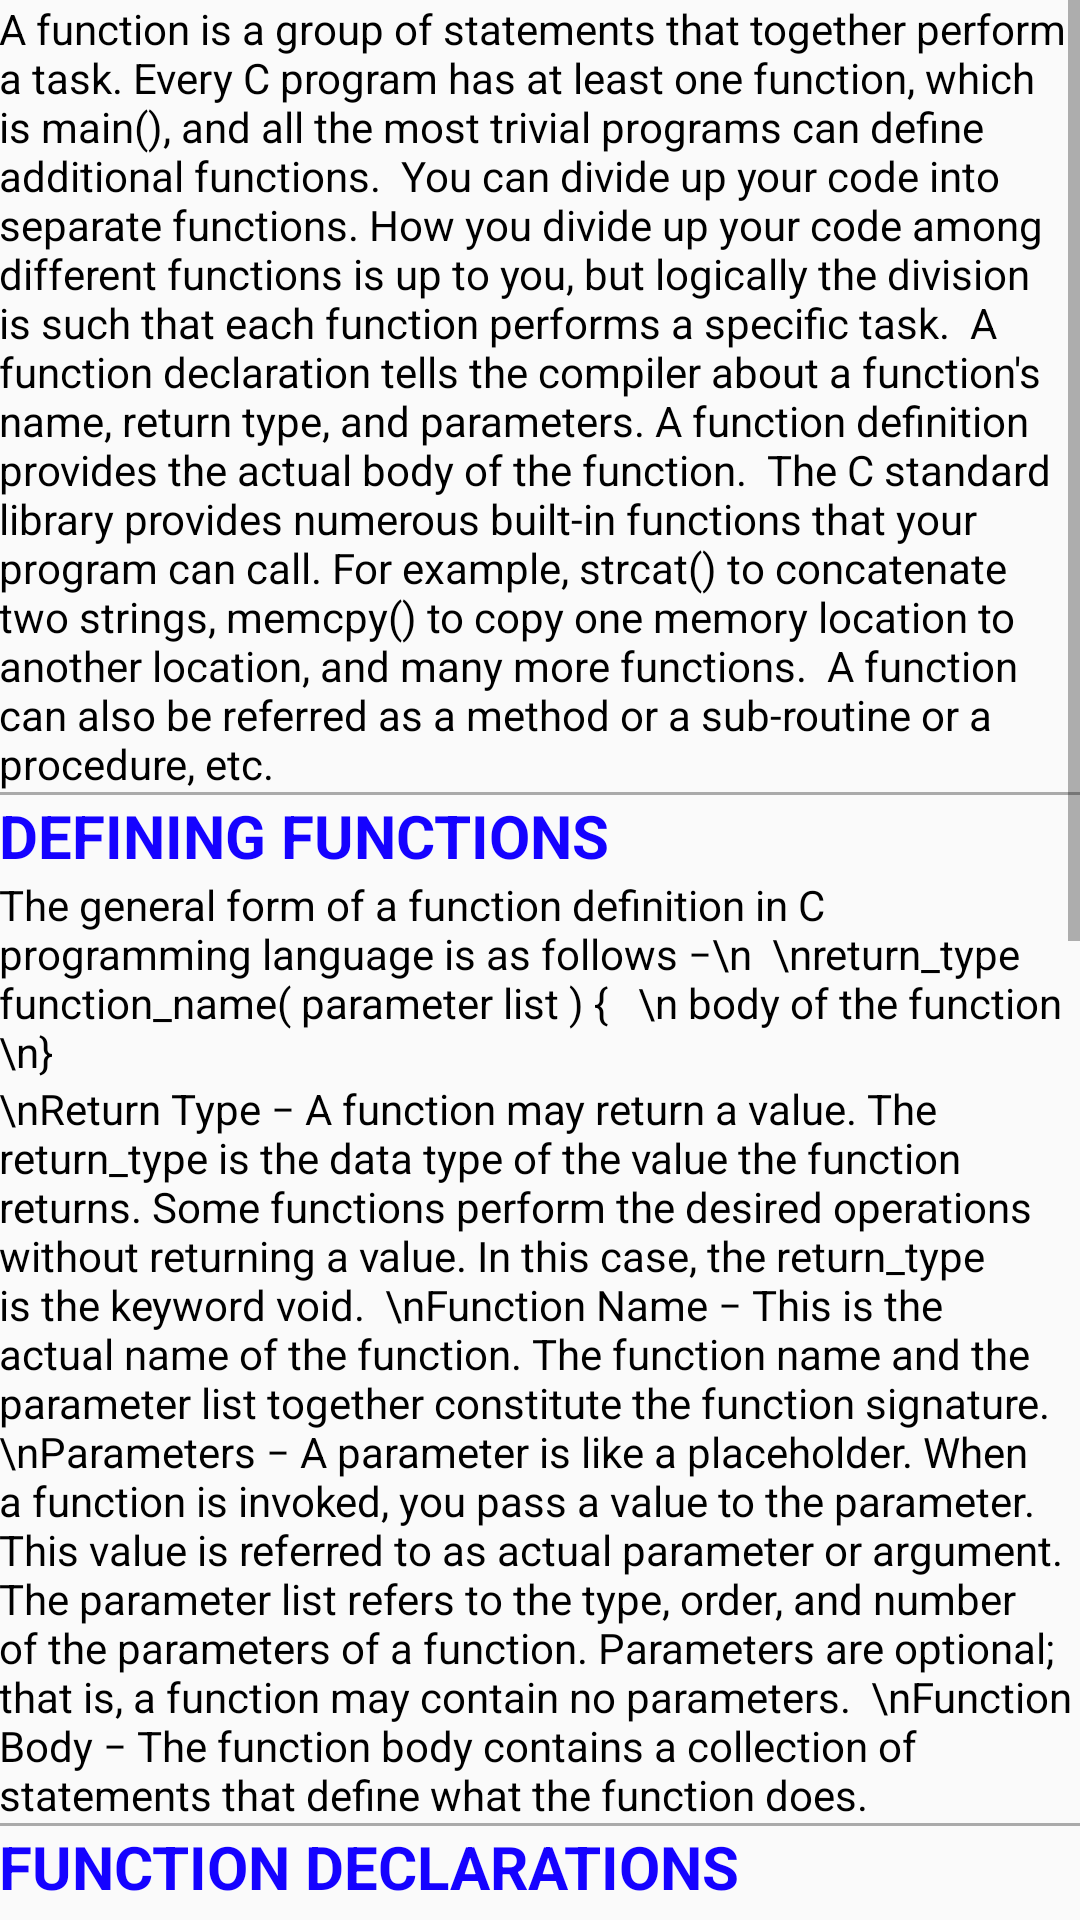

Android layout source for this screen:
<!-- AndroidManifest.xml: application theme AppTheme -->
<!-- res/layout/activity_functions.xml -->
<?xml version="1.0" encoding="utf-8"?>
<ScrollView xmlns:android="http://schemas.android.com/apk/res/android"
    xmlns:tools="http://schemas.android.com/tools"
    tools:context="com.example.tanishka.cpro.Functions"
    android:layout_height="match_parent"
    android:layout_width="match_parent">
<LinearLayout
    android:layout_width="match_parent"
    android:layout_height="wrap_content"
    android:paddingBottom="@dimen/activity_vertical_margin"
    android:paddingLeft="@dimen/activity_horizontal_margin"

    android:paddingRight="@dimen/activity_horizontal_margin"
    android:orientation="vertical"
    android:paddingTop="@dimen/activity_vertical_margin"
    >
<TextView
    android:layout_width="match_parent"
    android:layout_height="wrap_content"
    android:text="A function is a group of statements that together perform a task. Every C program has at least one function, which is main(), and all the most trivial programs can define additional functions.

You can divide up your code into separate functions. How you divide up your code among different functions is up to you, but logically the division is such that each function performs a specific task.

A function declaration tells the compiler about a function's name, return type, and parameters. A function definition provides the actual body of the function.

The C standard library provides numerous built-in functions that your program can call. For example, strcat() to concatenate two strings, memcpy() to copy one memory location to another location, and many more functions.

A function can also be referred as a method or a sub-routine or a procedure, etc."/>
    <View
        android:layout_width="match_parent"
        android:layout_height="1dp"
        android:background="@android:color/darker_gray"/>
    <TextView
        android:layout_width="match_parent"
        android:layout_height="wrap_content"
        android:textSize="20sp"
        android:textStyle="bold"
        android:textColor="#1502ff"
        android:text="DEFINING FUNCTIONS"/>
    <TextView
        android:layout_width="match_parent"
        android:layout_height="wrap_content"
        android:text="The general form of a function definition in C programming language is as follows −\n

\nreturn_type function_name( parameter list ) {
  \n body of the function
\n}"/>

    <TextView
    android:layout_width="match_parent"
    android:layout_height="wrap_content"
    android:text="\nReturn Type − A function may return a value. The return_type is the data type of the value the function returns. Some functions perform the desired operations without returning a value. In this case, the return_type is the keyword void.

\nFunction Name − This is the actual name of the function. The function name and the parameter list together constitute the function signature.

\nParameters − A parameter is like a placeholder. When a function is invoked, you pass a value to the parameter. This value is referred to as actual parameter or argument. The parameter list refers to the type, order, and number of the parameters of a function. Parameters are optional; that is, a function may contain no parameters.

\nFunction Body − The function body contains a collection of statements that define what the function does.

"/>
    <View
        android:layout_width="match_parent"
        android:layout_height="1dp"
        android:background="@android:color/darker_gray"/>
    <TextView
        android:layout_width="match_parent"
        android:layout_height="wrap_content"
        android:text="FUNCTION DECLARATIONS"
        android:textColor="#1502ff"
        android:textSize="20sp"
        android:textStyle="bold"/>
    <TextView
        android:layout_width="match_parent"
        android:layout_height="wrap_content"
        android:text="A function declaration tells the compiler about a function name and how to call the function. The actual body of the function can be defined separately.

\nA function declaration has the following parts −

\n\nreturn_type function_name( parameter list );
\n\nFor the above defined function max(), the function declaration is as follows −

\n\nint max(int num1, int num2);
\n\nParameter names are not important in function declaration only their type is required, so the following is also a valid declaration −

\n\nint max(int, int);
\n\nFunction declaration is required when you define a function in one source file and you call that function in another file. In such case, you should declare the function at the top of the file calling the function."/>
    <View
        android:layout_width="match_parent"
        android:layout_height="1dp"
        android:background="@android:color/darker_gray"/>
    <TextView
    android:layout_width="match_parent"
    android:layout_height="wrap_content"
        android:textColor="#1502ff"
        android:text="CALLING FUNCTIONS"
    android:textStyle="bold"
    android:textSize="20sp"/>
    <TextView
        android:textColor="#ff0006"
        android:layout_width="match_parent"
        android:layout_height="wrap_content"
        android:text="While creating a C function, you give a definition of what the function has to do. To use a function, you will have to call that function to perform the defined task.

When a program calls a function, the program control is transferred to the called function. A called function performs a defined task and when its return statement is executed or when its function-ending closing brace is reached, it returns the program control back to the main program.

To call a function, you simply need to pass the required parameters along with the function name, and if the function returns a value, then you can store the returned value. For example −
#include &lt;stdio.h&gt;

\n/* function declaration */
\nint max(int num1, int num2);

\nint main () {

\n   /* local variable definition */
\n   int a = 100;
\n   int b = 200;
\n   int ret;

\n   /* calling a function to get max value */
\n   ret = max(a, b);

\n   printf( &quot;Max value is : %d\\n&quot;, ret );

\n    return 0;
\n    }

\n    /* function returning the max between two numbers */
 \n   int max(int num1, int num2) {

\n    /* local variable declaration */
\n    int result;

\n    if (num1 &gt; num2)
\n    result = num1;
\n    else
\n    result = num2;

\n    return result;
\n    }"/>
    <View
        android:layout_width="match_parent"
        android:layout_height="1dp"
        android:background="@android:color/darker_gray"/>
    <Button
        android:layout_width="match_parent"
        android:layout_height="wrap_content"
        android:text="Go To Quiz"
        android:onClick="start3"/></LinearLayout>
</ScrollView>
<!-- resources referenced by this layout -->
<resources>
  <style name="AppTheme" parent="Theme.AppCompat.Light.DarkActionBar">
          
          <item name="colorPrimary">#1217ff</item>
          <item name="colorPrimaryDark">#1217ff</item>
          <item name="android:textSize">15sp</item>
          <item name="colorAccent">#1217ff</item>
  
      </style>
</resources>
